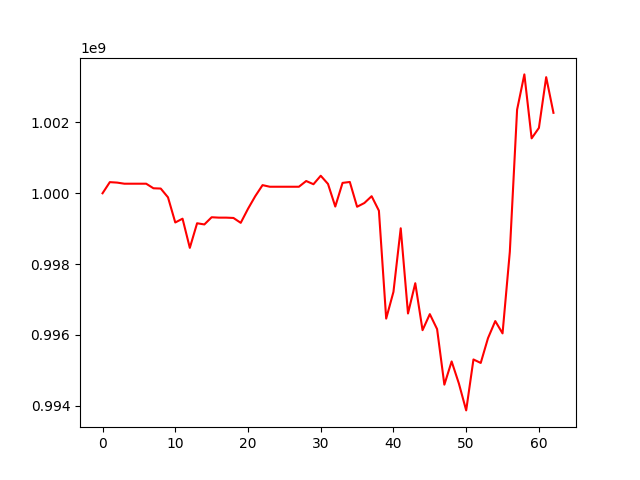

The file beside this chart, header and first rows:
, 0
0, 1000000000
1, 1000314444
2, 1000301391
3, 1000270014
4, 1000270014
5, 1000270014
6, 1000270014
7, 1000141161
8, 1000133365
9, 999884840
10, 999175118
11, 999282363
12, 998458446
13, 999153238
14, 999119786
15, 999322856
16, 999311911
17, 999311911
18, 999302899
19, 999165088
20, 999561276
21, 999918801
22, 1000229948
23, 1000184473
24, 1000184473
25, 1000184473
26, 1000184473
27, 1000184473
28, 1000345932
29, 1000255380
30, 1000495029
31, 1000263739
32, 999625092
33, 1000293291
34, 1000319056
35, 999619016
36, 999724871
37, 999917655
38, 999507931
39, 996461582
40, 997216675
41, 999011647
42, 996605668
43, 997460455
44, 996133893
45, 996587181
46, 996164539
47, 994595316
48, 995251063
49, 994625415
50, 993868573
51, 995306781
52, 995208627
53, 995909062
54, 996391218
55, 996043329
56, 998344946
57, 1002359995
58, 1003356787
59, 1001551214
... 3 more rows
